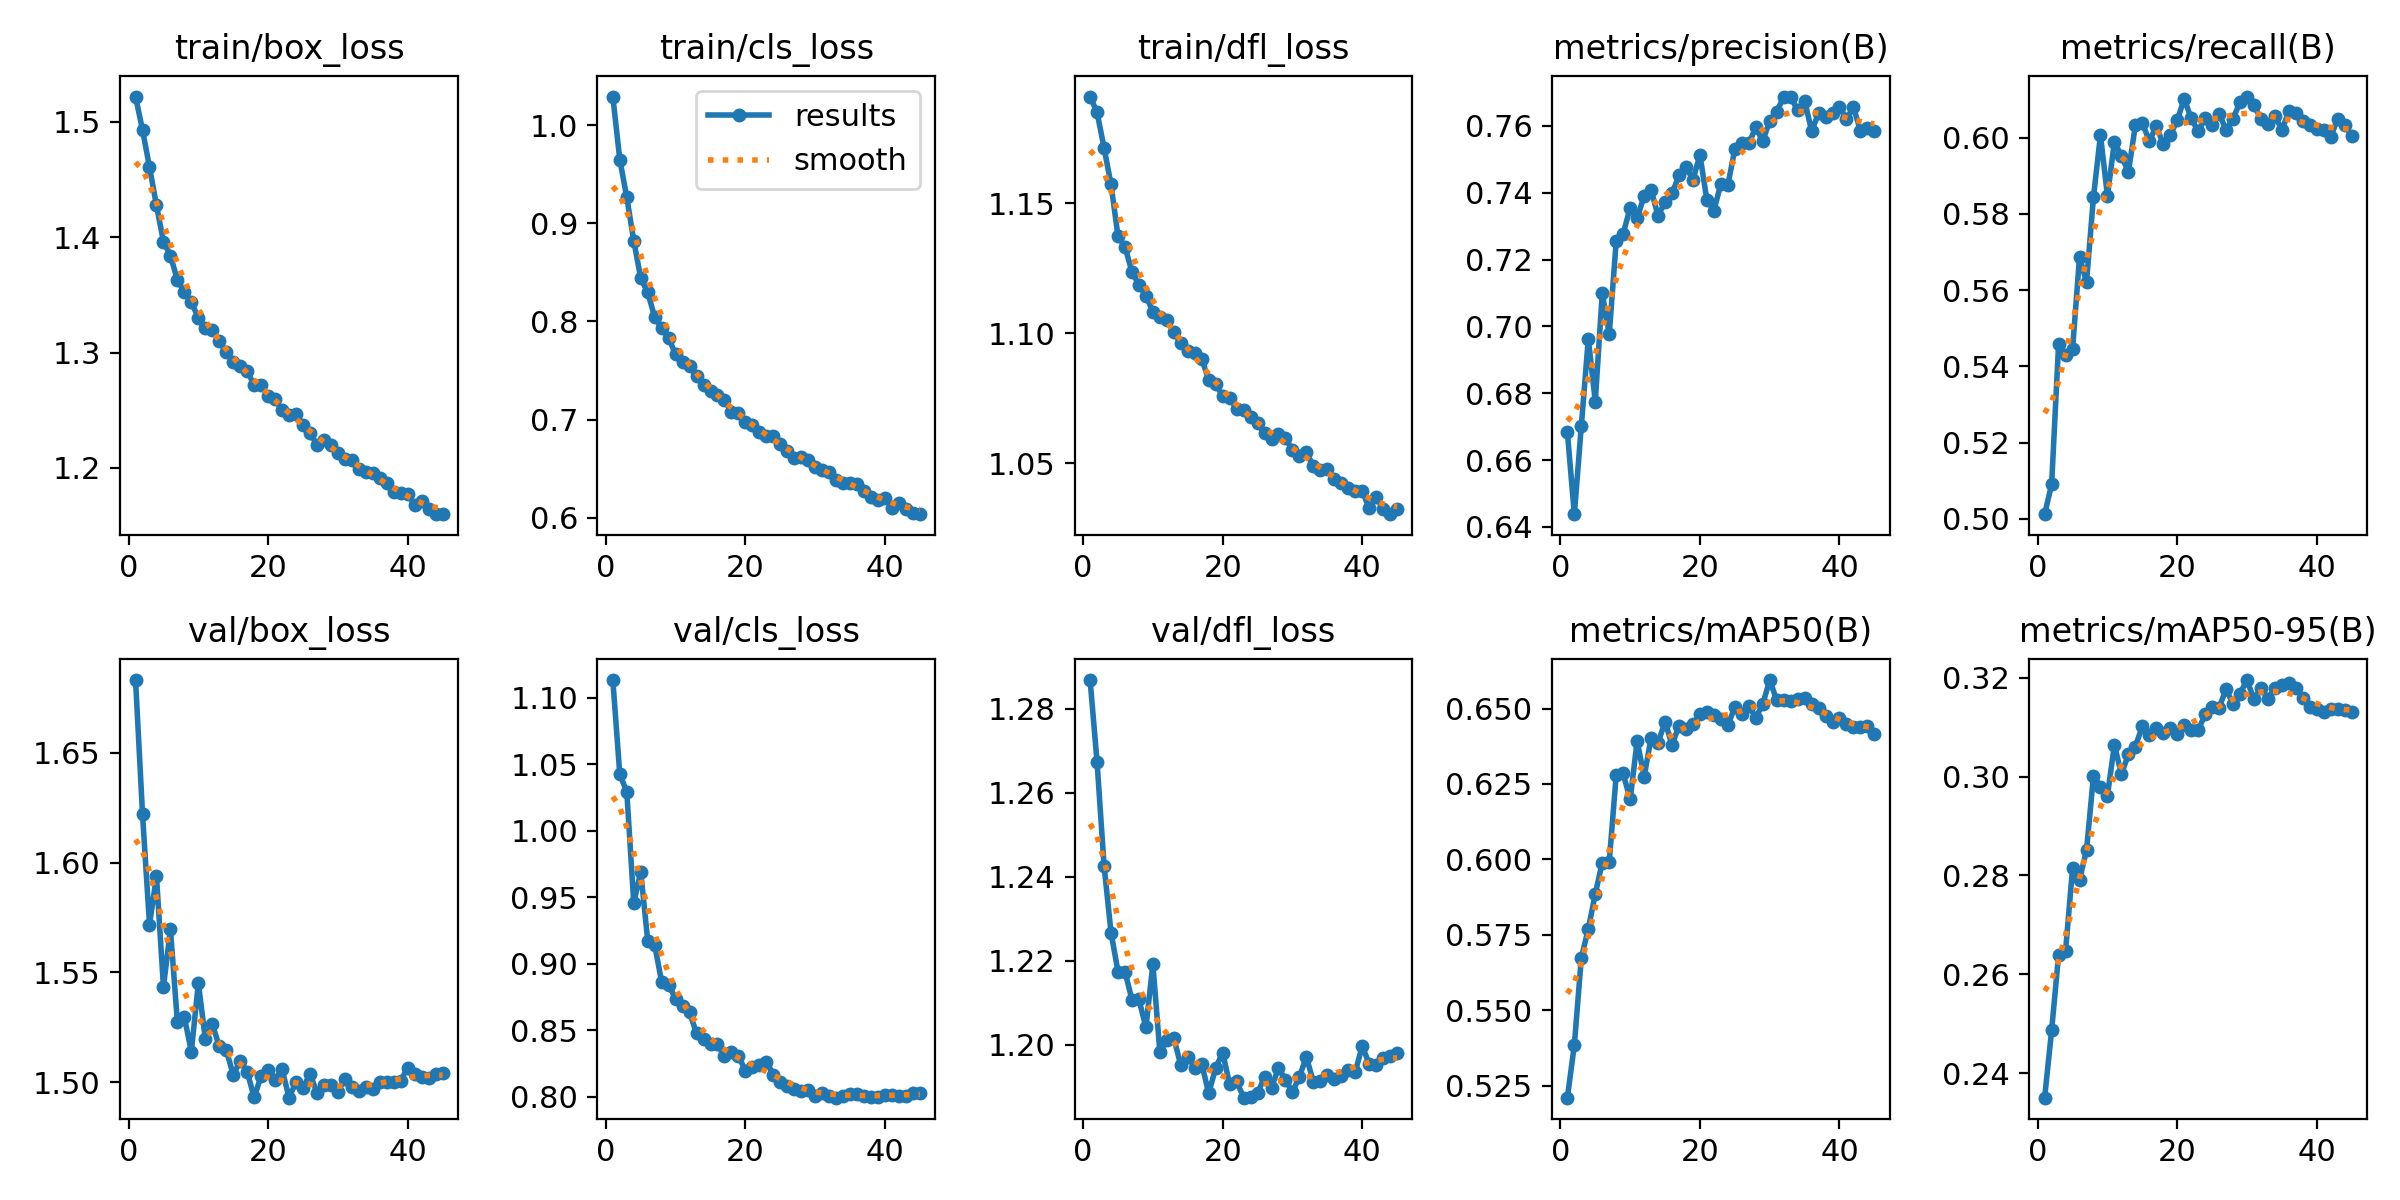

Source data for this figure (header and first rows):
epoch, time, train/box_loss, train/cls_loss, train/dfl_loss, metrics/precision(B), metrics/recall(B), metrics/mAP50(B), metrics/mAP50-95(B), val/box_loss, val/cls_loss, val/dfl_loss, lr/pg0, lr/pg1, lr/pg2
1, 164.5, 1.522, 1.029, 1.191, 0.6683, 0.5012, 0.521, 0.2351, 1.683, 1.113, 1.287, 0.000333, 0.000333, 0.06703
2, 314.9, 1.493, 0.9652, 1.185, 0.6438, 0.509, 0.5385, 0.2487, 1.622, 1.042, 1.267, 0.0006662, 0.0006662, 0.03403
3, 464.4, 1.461, 0.9267, 1.171, 0.6702, 0.5458, 0.5674, 0.2639, 1.572, 1.029, 1.243, 0.0009987, 0.0009987, 0.001028
4, 612.9, 1.428, 0.8825, 1.157, 0.6963, 0.543, 0.577, 0.2648, 1.594, 0.9456, 1.227, 0.0009978, 0.0009978, 0.0009978
5, 761.5, 1.396, 0.8441, 1.137, 0.6775, 0.5444, 0.5886, 0.2814, 1.543, 0.9692, 1.217, 0.0009961, 0.0009961, 0.0009961
6, 909.9, 1.384, 0.8299, 1.133, 0.71, 0.5687, 0.599, 0.2792, 1.57, 0.9173, 1.217, 0.0009939, 0.0009939, 0.0009939
7, 1058, 1.363, 0.8043, 1.124, 0.6976, 0.5621, 0.5992, 0.2851, 1.527, 0.914, 1.211, 0.0009912, 0.0009912, 0.0009912
8, 1207, 1.352, 0.7932, 1.119, 0.7255, 0.5844, 0.628, 0.3002, 1.53, 0.8863, 1.211, 0.0009881, 0.0009881, 0.0009881
9, 1355, 1.343, 0.7829, 1.114, 0.7278, 0.6007, 0.6285, 0.2979, 1.514, 0.8843, 1.204, 0.0009844, 0.0009844, 0.0009844
10, 1504, 1.33, 0.7665, 1.108, 0.7355, 0.5847, 0.6199, 0.2962, 1.545, 0.8735, 1.219, 0.0009803, 0.0009803, 0.0009803
11, 1652, 1.321, 0.7584, 1.106, 0.7323, 0.5989, 0.6392, 0.3064, 1.52, 0.8679, 1.198, 0.0009758, 0.0009758, 0.0009758
12, 1802, 1.319, 0.7542, 1.105, 0.7391, 0.5952, 0.6274, 0.3005, 1.526, 0.8636, 1.201, 0.0009707, 0.0009707, 0.0009707
13, 1950, 1.31, 0.744, 1.1, 0.7409, 0.591, 0.6402, 0.3045, 1.516, 0.8475, 1.202, 0.0009652, 0.0009652, 0.0009652
14, 2099, 1.3, 0.7356, 1.096, 0.7331, 0.6032, 0.6387, 0.306, 1.515, 0.8431, 1.195, 0.0009593, 0.0009593, 0.0009593
15, 2248, 1.292, 0.7295, 1.093, 0.7373, 0.6038, 0.6456, 0.3101, 1.503, 0.8394, 1.197, 0.0009529, 0.0009529, 0.0009529
16, 2397, 1.289, 0.7252, 1.092, 0.7398, 0.5991, 0.638, 0.3084, 1.51, 0.8396, 1.195, 0.000946, 0.000946, 0.000946
17, 2546, 1.284, 0.7204, 1.09, 0.7452, 0.6029, 0.6443, 0.3098, 1.505, 0.8303, 1.196, 0.0009388, 0.0009388, 0.0009388
18, 2694, 1.272, 0.708, 1.082, 0.7477, 0.5984, 0.6431, 0.3089, 1.493, 0.8335, 1.188, 0.0009311, 0.0009311, 0.0009311
19, 2843, 1.272, 0.7063, 1.08, 0.744, 0.6007, 0.6448, 0.3099, 1.503, 0.8305, 1.195, 0.0009229, 0.0009229, 0.0009229
20, 2992, 1.262, 0.6977, 1.076, 0.7513, 0.6045, 0.6482, 0.3087, 1.506, 0.8197, 1.198, 0.0009144, 0.0009144, 0.0009144
21, 3140, 1.259, 0.6944, 1.075, 0.7378, 0.6102, 0.6489, 0.3104, 1.501, 0.8226, 1.191, 0.0009055, 0.0009055, 0.0009055
22, 3289, 1.25, 0.6872, 1.071, 0.7347, 0.6051, 0.6479, 0.3093, 1.506, 0.8236, 1.191, 0.0008961, 0.0008961, 0.0008961
23, 3438, 1.246, 0.6833, 1.07, 0.7427, 0.6016, 0.6466, 0.3094, 1.493, 0.8263, 1.187, 0.0008864, 0.0008864, 0.0008864
24, 3587, 1.247, 0.6827, 1.068, 0.7423, 0.6051, 0.6444, 0.3125, 1.5, 0.8165, 1.188, 0.0008763, 0.0008763, 0.0008763
25, 3735, 1.237, 0.6752, 1.065, 0.7531, 0.6034, 0.6506, 0.314, 1.497, 0.8109, 1.188, 0.0008658, 0.0008658, 0.0008658
26, 3884, 1.23, 0.6683, 1.062, 0.7549, 0.6063, 0.6481, 0.3139, 1.504, 0.8081, 1.192, 0.000855, 0.000855, 0.000855
27, 4033, 1.22, 0.6609, 1.059, 0.7548, 0.602, 0.6509, 0.3177, 1.495, 0.8062, 1.19, 0.0008439, 0.0008439, 0.0008439
28, 4182, 1.224, 0.6613, 1.061, 0.7595, 0.6049, 0.647, 0.3147, 1.499, 0.8046, 1.194, 0.0008323, 0.0008323, 0.0008323
29, 4330, 1.22, 0.6585, 1.06, 0.7554, 0.6093, 0.6514, 0.3167, 1.499, 0.8048, 1.192, 0.0008205, 0.0008205, 0.0008205
30, 4479, 1.213, 0.6513, 1.055, 0.7615, 0.6108, 0.6595, 0.3195, 1.496, 0.8007, 1.189, 0.0008084, 0.0008084, 0.0008084
31, 4627, 1.208, 0.6485, 1.053, 0.7643, 0.6086, 0.6528, 0.3156, 1.502, 0.8031, 1.192, 0.000796, 0.000796, 0.000796
32, 4776, 1.207, 0.6467, 1.054, 0.7686, 0.6048, 0.6528, 0.318, 1.498, 0.8007, 1.197, 0.0007832, 0.0007832, 0.0007832
33, 4925, 1.199, 0.6384, 1.049, 0.7688, 0.6037, 0.6527, 0.3158, 1.496, 0.7993, 1.191, 0.0007702, 0.0007702, 0.0007702
34, 5074, 1.197, 0.6353, 1.047, 0.7646, 0.6057, 0.6532, 0.3179, 1.498, 0.8006, 1.192, 0.000757, 0.000757, 0.000757
35, 5222, 1.195, 0.6354, 1.048, 0.7676, 0.602, 0.6535, 0.3184, 1.497, 0.8019, 1.193, 0.0007435, 0.0007435, 0.0007435
36, 5371, 1.192, 0.6338, 1.044, 0.7585, 0.6069, 0.6515, 0.3189, 1.5, 0.802, 1.192, 0.0007297, 0.0007297, 0.0007297
37, 5519, 1.187, 0.6274, 1.042, 0.7637, 0.6064, 0.6502, 0.3179, 1.5, 0.8009, 1.193, 0.0007158, 0.0007158, 0.0007158
38, 5668, 1.179, 0.621, 1.04, 0.7626, 0.6044, 0.6475, 0.316, 1.5, 0.7996, 1.194, 0.0007016, 0.0007016, 0.0007016
39, 5817, 1.178, 0.618, 1.039, 0.7639, 0.6033, 0.6454, 0.3141, 1.501, 0.7995, 1.194, 0.0006872, 0.0006872, 0.0006872
40, 5966, 1.178, 0.6204, 1.039, 0.7658, 0.6024, 0.6468, 0.3137, 1.507, 0.8015, 1.2, 0.0006727, 0.0006727, 0.0006727
41, 6114, 1.167, 0.6102, 1.033, 0.7622, 0.602, 0.6448, 0.313, 1.504, 0.801, 1.196, 0.000658, 0.000658, 0.000658
42, 6263, 1.172, 0.6144, 1.037, 0.7656, 0.6002, 0.6438, 0.3137, 1.502, 0.8006, 1.195, 0.0006431, 0.0006431, 0.0006431
43, 6411, 1.164, 0.6086, 1.032, 0.7586, 0.605, 0.644, 0.3137, 1.502, 0.8008, 1.197, 0.0006281, 0.0006281, 0.0006281
44, 6560, 1.16, 0.6051, 1.03, 0.7594, 0.6033, 0.6443, 0.3135, 1.504, 0.8028, 1.197, 0.000613, 0.000613, 0.000613
45, 6708, 1.16, 0.6035, 1.032, 0.7586, 0.6003, 0.6416, 0.313, 1.504, 0.8025, 1.198, 0.0005978, 0.0005978, 0.0005978
